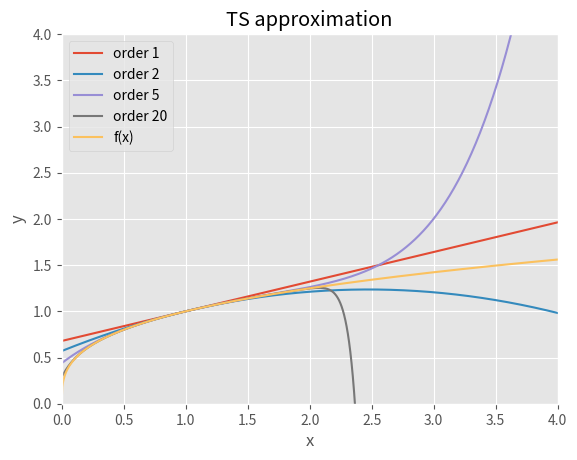
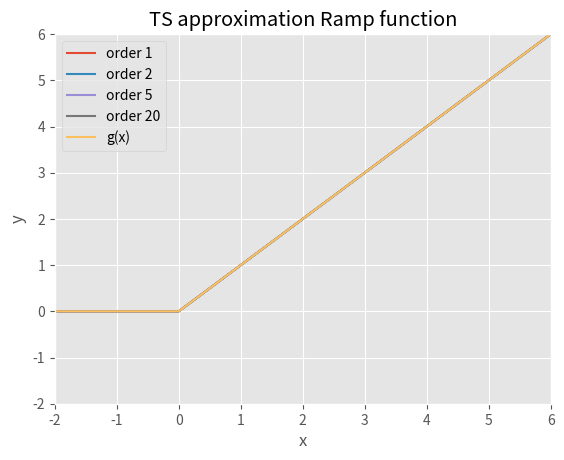
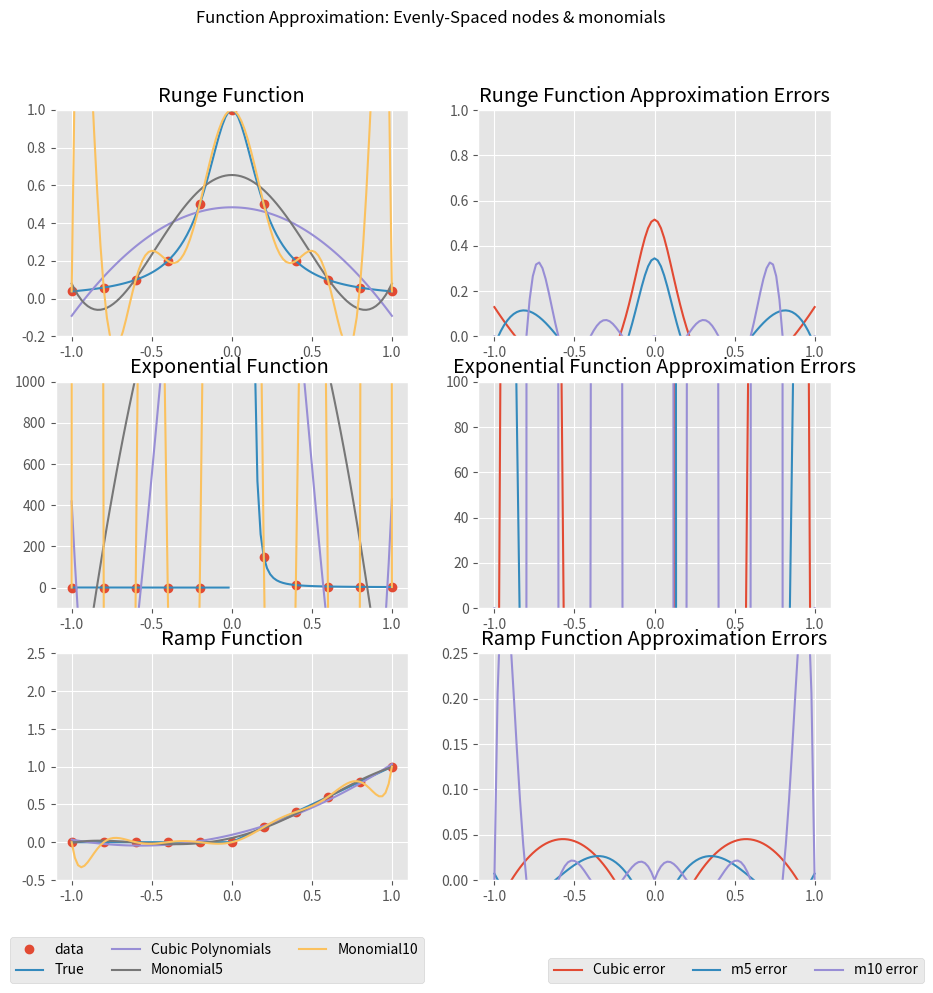
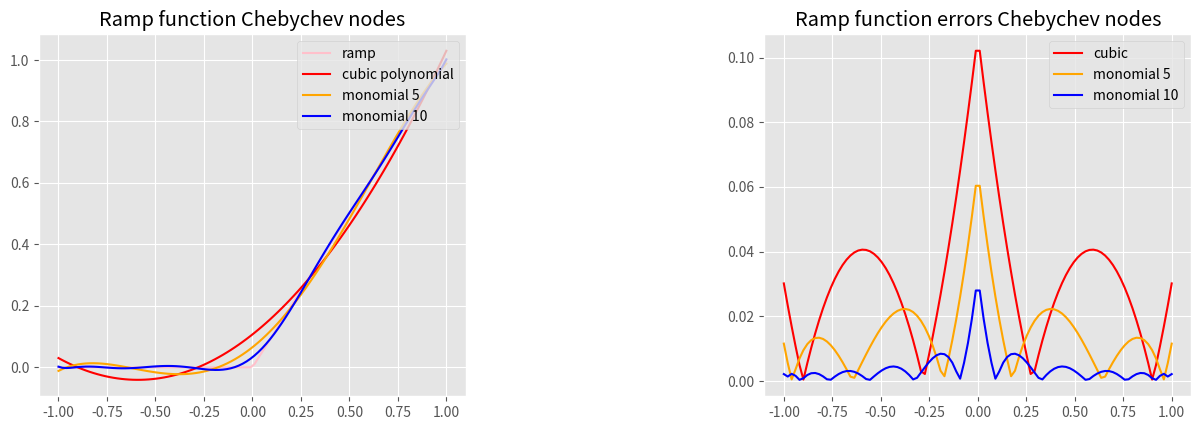
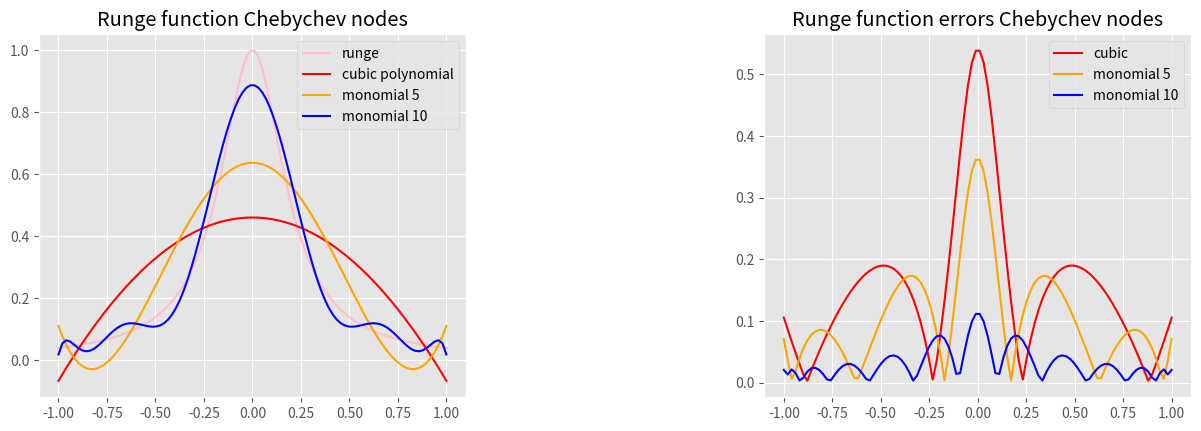
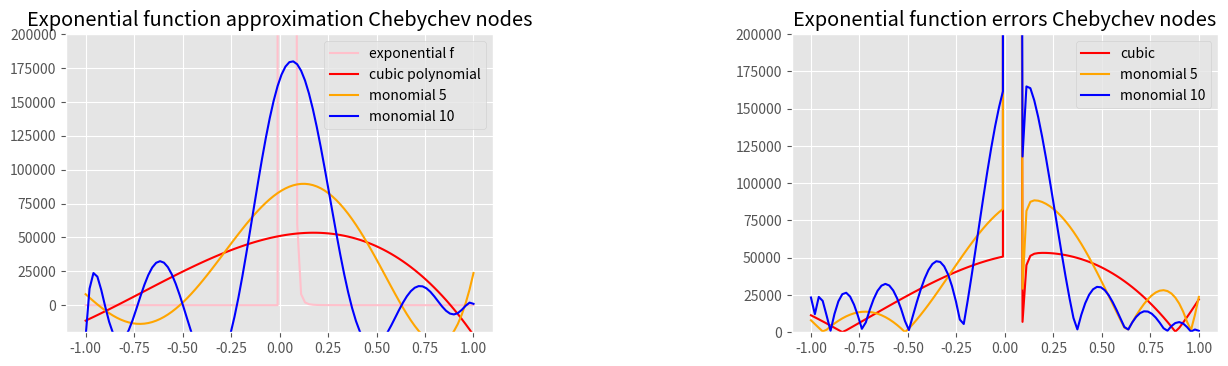
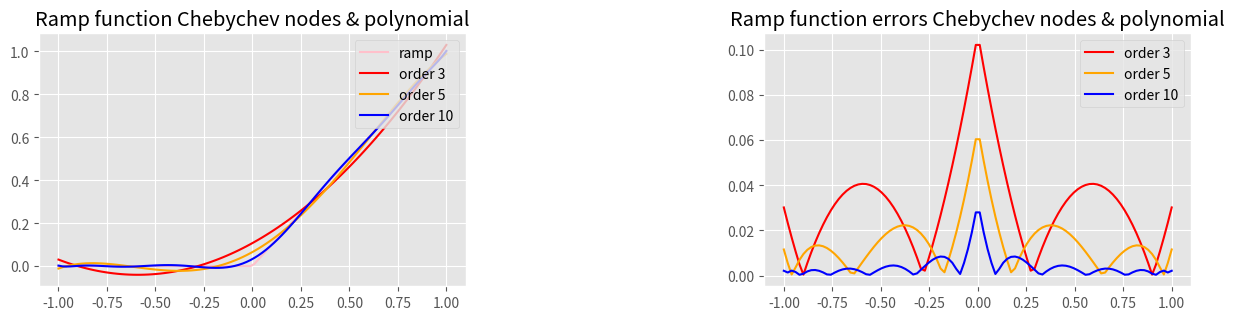
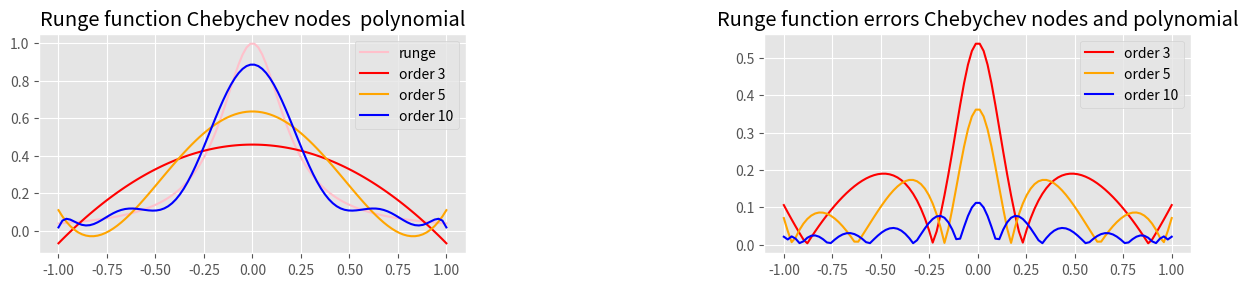
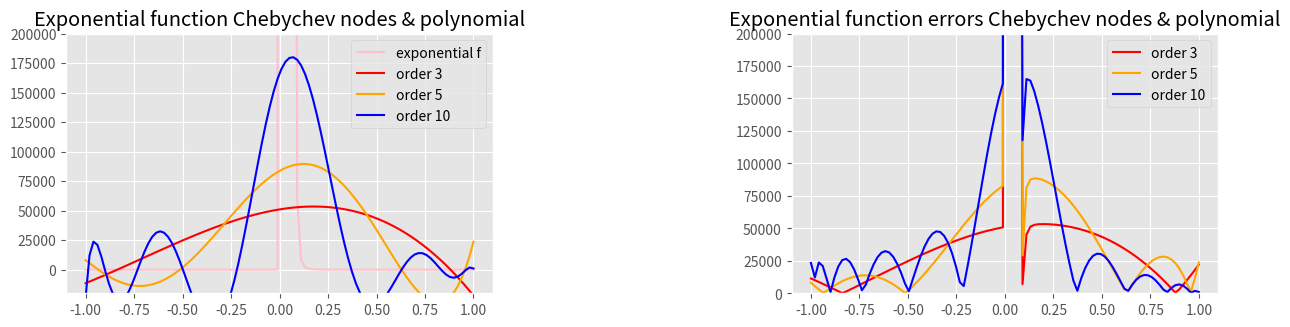

The matplotlib source for these figures, in order:
###Author:Abhinav Khemka
import sympy as sy
import numpy as np
import matplotlib.pyplot as plt
import numpy.polynomial.polynomial as poly
from numpy import inf
plt.style.use("ggplot")

### Ex.1 Taylor approximations

## Ex1.1
x = sy.Symbol('x')
def f(x):
	return x**0.321

# Taylor function
def factorial(n):
    if n <= 0:
        return 1
    else:
        return n * factorial(n - 1)
def taylor(function, x0, n, x = sy.Symbol('x')):
    i = 0
    p = 0
    while i <= n:
        p = p + (function.diff(x, i).subs(x, x0))/(factorial(i))*(x - x0)**i
        i += 1
    return p
# Ploting for diffrent degrees
def plot():
    x_lims = [0,4]
    x1 = np.linspace(x_lims[0],x_lims[1],800)
    y1 = []
    degree = [1, 2, 5, 20]
    for j in degree:
        func = taylor(f(x),1,j)
        print('Taylor expansion at n='+str(j),func)
        for k in x1:
            y1.append(func.subs(x,k))
        plt.plot(x1,y1,label='order '+str(j))
        y1 = []
    plt.plot(x1,f(x1),label='f(x)')
    plt.xlim(x_lims)
    plt.ylim([0,4])
    plt.xlabel('x')
    plt.ylabel('y')
    plt.legend()
    plt.grid(True)
    plt.title('TS approximation')
    plt.show()
plot()
plt.clf()

## Ex1.2
x = sy.Symbol('x', real=True)
def g(x):
	return 0.5*(x + abs(x))

# Ploting for diffrent degrees
plt.figure(2)
def plot():
    x_lims = [-2,6]
    x1 = np.linspace(x_lims[0],x_lims[1],800)
    y1 = []
    degree = [1, 2, 5, 20]
    for j in degree:
        func = taylor(g(x),2,j)
        print('Taylor expansion at n='+str(j),func)
        for k in x1:
            y1.append(func.subs(x,k))
        plt.plot(x1,y1,label='order '+str(j))
        y1 = []
    plt.plot(x1,g(x1),label='g(x)')
    plt.xlim(x_lims)
    plt.ylim([-2,6])
    plt.xlabel('x')
    plt.ylabel('y')
    plt.legend()
    plt.grid(True)
    plt.title('TS approximation Ramp function')
    plt.show()
plot()   



## Ex1.3a
# Runge function
def h(x):
	return 1 / (1 + 25 * x**2)

# evenly spaced interpolation nodes
x_lims=[-1,1]
x1 = np.linspace(x_lims[0],x_lims[1],11) 
yh= h(x1)
xs = np.linspace(x_lims[0],x_lims[1],101)
cs = poly.polyfit(x1,yh,3)
ffit3 = poly.polyval(xs,cs)

# Monomials of order 5 and 10:
coeffs5 = poly.polyfit(x1,yh,5)
ffit5 = poly.polyval(xs,coeffs5)
coeffs10 = poly.polyfit(x1,yh,10)
ffit10 = poly.polyval(xs,coeffs10)

# exponential function
def i(x):
	with np.errstate(divide='ignore', invalid='ignore'):
		return np.exp(1 / x)
yi = i(x1)
yi[yi == inf] = 9999
csi = poly.polyfit(x1, yi,3)
coeffi = poly.polyfit(x1, yi, 5)
ffiti = poly.polyval(xs,csi)
ffit3i = poly.polyval(xs, coeffi)

# Monomials
coeffs10i = poly.polyfit(x1,yi,10)
ffit10i = poly.polyval(xs,coeffs10i)

# ramp function
def j(x):
	return .5*(x+abs(x))
yj = j(x1)

csj = poly.polyfit(x1,yj,3)
ffit3j = poly.polyval(xs,csj)

# Monomials of order 5 and 10:
coeffs5j = poly.polyfit(x1,yj,5)
ffit5j = poly.polyval(xs,coeffs5j)
coeffs10j = poly.polyfit(x1,yj,10)
ffit10j = poly.polyval(xs,coeffs10j)

# Plots
fig = plt.figure(figsize=(10,10))
fig.suptitle('Function Approximation: Evenly-Spaced nodes & monomials')

ax1 = plt.subplot(321)
plt.plot(x1,yh,'o',label='data')
plt.plot(xs,h(xs), label='True')
plt.plot(xs,ffit3,label='Cubic Polynomials') 
plt.plot(xs,ffit5,label='Monomial5')
plt.plot(xs,ffit10,label='Monomial10')
plt.legend(bbox_to_anchor=(0.5,0), loc="lower right", bbox_transform=fig.transFigure, ncol=3)
plt.ylim(-0.2,1)
plt.title('Runge Function')

plt.subplot(322, sharex=ax1)
plt.plot(xs,h(xs)-ffit3,label='Cubic error') 
plt.plot(xs,h(xs)-ffit5,label='m5 error')
plt.plot(xs,h(xs)-ffit10,label='m10 error')
plt.ylim(0,1)
plt.legend(bbox_to_anchor=(1,0), loc="lower right", bbox_transform=fig.transFigure, ncol=3)
plt.title('Runge Function Approximation Errors')

plt.subplot(323, sharex=ax1)
plt.plot(x1,yi,'o')
plt.plot(xs,i(xs))
plt.plot(xs,ffit3i) 
plt.plot(xs,ffiti)
plt.plot(xs,ffit10i)
plt.ylim(-100,1000)
plt.title('Exponential Function ')

plt.subplot(324, sharex=ax1)
plt.plot(xs,i(xs)-ffit3i) 
plt.plot(xs,i(xs)-ffiti)
plt.plot(xs,i(xs)-ffit10i)
plt.ylim(0,100)
plt.title('Exponential Function Approximation Errors')


plt.subplot(325, sharex=ax1)
plt.plot(x1,yj,'o')
plt.plot(xs,j(xs))
plt.plot(xs,ffit3j) 
plt.plot(xs,ffit5j)
plt.plot(xs,ffit10j)
plt.ylim(-0.5,2.5)
plt.title('Ramp Function')

plt.subplot(326, sharex=ax1)
plt.plot(xs,j(xs)-ffit3j) 
plt.plot(xs,j(xs)-ffit5j)
plt.plot(xs,j(xs)-ffit10j)
plt.ylim(0,0.25)
plt.title('Ramp Function Approximation Errors')
plt.show()

# Ex 1.3b

import numpy as np
import matplotlib.pyplot as plt

# Exponential function
def f(x):
    f = 0.5*(x + abs(x))
    return f

domain = np.linspace(-1, 1, 100)


# Chebshev nodes with 20
n = 20
i = np.arange(n, dtype=np.float64)
xn= []

for i in range(n):
   x = np.cos((2 *(i+ 1) - 1) / (2 * n) * np.pi)
   xn.append(x)
  
x= np.asarray(xn)

# Cubic polynomial
p_cubic=np.polyfit(x,f(x),3)
y_cubic=np.polyval(p_cubic,domain) 

# Monomial of order 5
p_order5=np.polyfit(x,f(x),5)
y_order5=np.polyval(p_order5,domain)

#3 Monomial of order 10
p_order10=np.polyfit(x,f(x),10)
y_order10=np.polyval(p_order10,domain)

#Calculation of approximation errors 
error_cubic=abs(f(domain)-y_cubic)
error_order5=abs(f(domain)-y_order5)
error_order10=abs(f(domain)-y_order10)

# Plot 
plt.figure(4)

plt.subplot(421)
plt.plot(domain, f(domain), color='pink', label='ramp function')
plt.plot(domain, y_cubic,'r', label='cubic')
plt.plot(domain, y_order5, color='orange' , label='monomial 5')
plt.plot(domain, y_order10, color='blue', label='monomial 10')
plt.legend(['ramp', 'cubic polynomial', 'monomial 5', 'monomial 10'], loc='upper right')
plt.title('Ramp function Chebychev nodes')

plt.subplot(422)
plt.plot(domain, error_cubic,'r', label='cubic')
plt.plot(domain, error_order5, color='orange', label='monomial 5')
plt.plot(domain, error_order10, color='blue', label='monomial 10')
plt.legend(loc='upper right')
plt.title('Ramp function errors Chebychev nodes')

plt.subplots_adjust(top=4.7, bottom=0.1, left=0, right=1.8, hspace=0.7, wspace=0.7)


# Ramp function
def f(x):
    f = 1/(1+25*(x**2))
    return f

domain = np.linspace(-1, 1, 100)

# Chebychev interpolation nodes
n = 20
i = np.arange(n, dtype=np.float64)
xn= []

for i in range(n):
   x = np.cos((2 *(i+ 1) - 1) / (2 * n) * np.pi) 
   xn.append(x)
  
x= np.asarray(xn)

# Cubic polynomial
p_cubic=np.polyfit(x,f(x),3) 
y_cubic=np.polyval(p_cubic,domain) 

# Monomial of order 5
p_order5=np.polyfit(x,f(x),5)
y_order5=np.polyval(p_order5,domain)

# Monomial of order 10
p_order10=np.polyfit(x,f(x),10)
y_order10=np.polyval(p_order10,domain)

# Calculation of approximation errors
error_cubic=abs(f(domain)-y_cubic)
error_order5=abs(f(domain)-y_order5)
error_order10=abs(f(domain)-y_order10)

# Plot 
plt.figure(5)

plt.subplot(521)
plt.plot(domain, f(domain), color='pink', label='runge function')
plt.plot(domain, y_cubic,'r', label='cubic')
plt.plot(domain, y_order5, color='orange' , label='monomial 5')
plt.plot(domain, y_order10, color='blue', label='monomial 10')
plt.legend(['runge', 'cubic polynomial', 'monomial 5', 'monomial 10'], loc='upper right')
plt.title('Runge function Chebychev nodes')

plt.subplot(522)
plt.plot(domain, error_cubic,'r', label='cubic')
plt.plot(domain, error_order5, color='orange', label='monomial 5')
plt.plot(domain, error_order10, color='blue', label='monomial 10')
plt.legend(loc='upper right')
plt.title('Runge function errors Chebychev nodes')

plt.subplots_adjust(top=6.0, bottom=0.1, left=0, right=1.8, hspace=0.7, wspace=0.7)

#Definition of the function we want to approximate 
def f(x):
    f = np.exp(1/x)
    return f
domain = np.linspace(-1, 1, 100)

# Chebychev interpolation nodes
n = 20
i = np.arange(n, dtype=np.float64)
xn= []

for i in range(n):
   x = np.cos((2 *(i+ 1) - 1) / (2 * n) * np.pi)
   xn.append(x)
  
x= np.asarray(xn)

# Cubic polynomial
p_cubic=np.polyfit(x,f(x),3) 
y_cubic=np.polyval(p_cubic,domain) 

#2 Monomial of order 5
p_order5=np.polyfit(x,f(x),5)
y_order5=np.polyval(p_order5,domain)

#3 CASE: Monomial of order 10
p_order10=np.polyfit(x,f(x),10)
y_order10=np.polyval(p_order10,domain)

#Calculation of approximation errors 
error_cubic=abs(f(domain)-y_cubic)
error_order5=abs(f(domain)-y_order5)
error_order10=abs(f(domain)-y_order10)

# Plot 
plt.figure(6)

plt.subplot(621)
plt.plot(domain, f(domain), color='pink', label='exponential function')
plt.plot(domain, y_cubic,'r', label='cubic')
plt.plot(domain, y_order5, color='orange' , label='monomial 5')
plt.plot(domain, y_order10, color='blue', label='monomial 10')
plt.ylim([-20000,200000])
plt.legend(['exponential f', 'cubic polynomial', 'monomial 5', 'monomial 10'], loc='upper right')
plt.title('Exponential function approximation Chebychev nodes')

plt.subplot(622)
plt.plot(domain, error_cubic,'r', label='cubic')
plt.plot(domain, error_order5, color='orange', label='monomial 5')
plt.plot(domain, error_order10, color='blue', label='monomial 10')
plt.legend(loc='upper right')
plt.ylim([0,200000])
plt.title('Exponential function errors Chebychev nodes')

plt.subplots_adjust(top=6.0, bottom=0.1, left=0, right=1.8, hspace=0.7, wspace=0.7)

## Ex 1.3c

# Exponential function
def f(x):
    f = 0.5*(x + abs(x))
    return f

domain = np.linspace(-1, 1, 100)

#  Chebychev interpolation nodes
n = 20 #arbitrarly chosen
i = np.arange(n, dtype=np.float64)
xnode= []

for i in range(n):
   x = np.cos((2 *(i+ 1) - 1) / (2 * n) * np.pi) 
   xnode.append(x)
  
x= np.asarray(xnode)

# Interpolation with Chebychev polynomials

# Order 3
p_cubic_chebychev=np.polynomial.chebyshev.chebfit(x,f(x),3)
y_cubic_chebychev=np.polynomial.chebyshev.chebval(domain,p_cubic_chebychev) 

# Order 5
p_ord5_chebychev=np.polynomial.chebyshev.chebfit(x,f(x),5)
y_ord5_chebychev=np.polynomial.chebyshev.chebval(domain,p_ord5_chebychev) 

# Order 10
p_ord10_chebychev=np.polynomial.chebyshev.chebfit(x,f(x),10)
y_ord10_chebychev=np.polynomial.chebyshev.chebval(domain,p_ord10_chebychev)

# Calculation of approximation errors
error_cubic=abs(f(domain)-y_cubic_chebychev)
error_ord5=abs(f(domain)-y_ord5_chebychev)
error_ord10=abs(f(domain)-y_ord10_chebychev)

#Plot
plt.figure(7)

plt.subplot(721)
plt.plot(domain, f(domain), color='pink', label='ramp function')
plt.plot(domain, y_cubic_chebychev,'r', label='cubic')
plt.plot(domain, y_ord5_chebychev, color='orange' , label='order 5')
plt.plot(domain, y_ord10_chebychev, color='blue', label='order 10')
plt.legend(['ramp', 'order 3', 'order 5', 'order 10'], loc='upper right')
plt.title('Ramp function Chebychev nodes & polynomial')

plt.subplot(722)
plt.plot(domain, error_cubic,'r', label='order 3')
plt.plot(domain, error_ord5, color='orange', label='order 5')
plt.plot(domain, error_ord10, color='blue', label='order 10')
plt.legend(loc='upper right')
plt.title('Ramp function errors Chebychev nodes & polynomial')

plt.subplots_adjust(top=6.0, bottom=0.1, left=0, right=1.8, hspace=0.7, wspace=0.7)

# Runge function
def f(x):
    f = 1/(1+25*(x**2))
    return f
domain = np.linspace(-1, 1, 100)


# Chebychev interpolation nodes
n = 20 
i = np.arange(n, dtype=np.float64)
xnode= []

for i in range(n):
   x = np.cos((2 *(i+ 1) - 1) / (2 * n) * np.pi) 
   xnode.append(x)
  
x= np.asarray(xnode)

# Interpolation with Chebychev polynomials

# Order 3
p_cubic_chebychev=np.polynomial.chebyshev.chebfit(x,f(x),3)
y_cubic_chebychev=np.polynomial.chebyshev.chebval(domain,p_cubic_chebychev) 

# Order 5
p_ord5_chebychev=np.polynomial.chebyshev.chebfit(x,f(x),5)
y_ord5_chebychev=np.polynomial.chebyshev.chebval(domain,p_ord5_chebychev) 

#3 Order 10
p_ord10_chebychev=np.polynomial.chebyshev.chebfit(x,f(x),10)
y_ord10_chebychev=np.polynomial.chebyshev.chebval(domain,p_ord10_chebychev)

# Calculation of approximation errors 
error_cubic=abs(f(domain)-y_cubic_chebychev)
error_ord5=abs(f(domain)-y_ord5_chebychev)
error_ord10=abs(f(domain)-y_ord10_chebychev)

#Plot 
plt.figure(8)

plt.subplot(821)
plt.plot(domain, f(domain), color='pink', label='runge function')
plt.plot(domain, y_cubic_chebychev,'r', label='cubic')
plt.plot(domain, y_ord5_chebychev, color='orange' , label='order 5')
plt.plot(domain, y_ord10_chebychev, color='blue', label='order 10')
plt.legend(['runge', 'order 3', 'order 5', 'order 10'], loc='upper right')
plt.title('Runge function Chebychev nodes  polynomial')

plt.subplot(822)
plt.plot(domain, error_cubic,'r', label='order 3')
plt.plot(domain, error_ord5, color='orange', label='order 5')
plt.plot(domain, error_ord10, color='blue', label='order 10')
plt.legend(loc='best')
plt.title('Runge function errors Chebychev nodes and polynomial')

plt.subplots_adjust(top=6.0, bottom=0.1, left=0, right=1.8, hspace=0.7, wspace=0.7)

# Ramp function
def f(x):
    f = np.exp(1/x) 
    return f

domain = np.linspace(-1, 1, 100)


# Chebychev interpolation nodes
n = 20 
i = np.arange(n, dtype=np.float64)
xnode= []

for i in range(n):
   x = np.cos((2 *(i+ 1) - 1) / (2 * n) * np.pi) 
   xnode.append(x)
  
x= np.asarray(xnode)

# Interpolation with Chebychev polynomials

# Order 3
p_cubic_chebychev=np.polynomial.chebyshev.chebfit(x,f(x),3)
y_cubic_chebychev=np.polynomial.chebyshev.chebval(domain,p_cubic_chebychev) 

# Order 5
p_ord5_chebychev=np.polynomial.chebyshev.chebfit(x,f(x),5)
y_ord5_chebychev=np.polynomial.chebyshev.chebval(domain,p_ord5_chebychev) 

# Order 10
p_ord10_chebychev=np.polynomial.chebyshev.chebfit(x,f(x),10)
y_ord10_chebychev=np.polynomial.chebyshev.chebval(domain,p_ord10_chebychev)

# Calculation of approximation
error_cubic=abs(f(domain)-y_cubic_chebychev)
error_ord5=abs(f(domain)-y_ord5_chebychev)
error_ord10=abs(f(domain)-y_ord10_chebychev)

#Plot
plt.figure(9)

plt.subplot(921)
plt.plot(domain, f(domain), color='pink', label='exponential f')
plt.plot(domain, y_cubic_chebychev,'r', label='cubic')
plt.plot(domain, y_ord5_chebychev, color='orange' , label='order 5')
plt.plot(domain, y_ord10_chebychev, color='blue', label='order 10')
plt.legend(['exponential f', 'order 3', 'order 5', 'order 10'], loc='upper right')
plt.ylim([-20000,200000])
plt.title('Exponential function Chebychev nodes & polynomial')

plt.subplot(922)
plt.plot(domain, error_cubic,'r', label='order 3')
plt.plot(domain, error_ord5, color='orange', label='order 5')
plt.plot(domain, error_ord10, color='blue', label='order 10')
plt.legend(loc='upper right')
plt.ylim([0,200000])
plt.title('Exponential function errors Chebychev nodes & polynomial')

plt.subplots_adjust(top=8.0, bottom=0.1, left=0, right=1.8, hspace=0.7, wspace=0.7)
